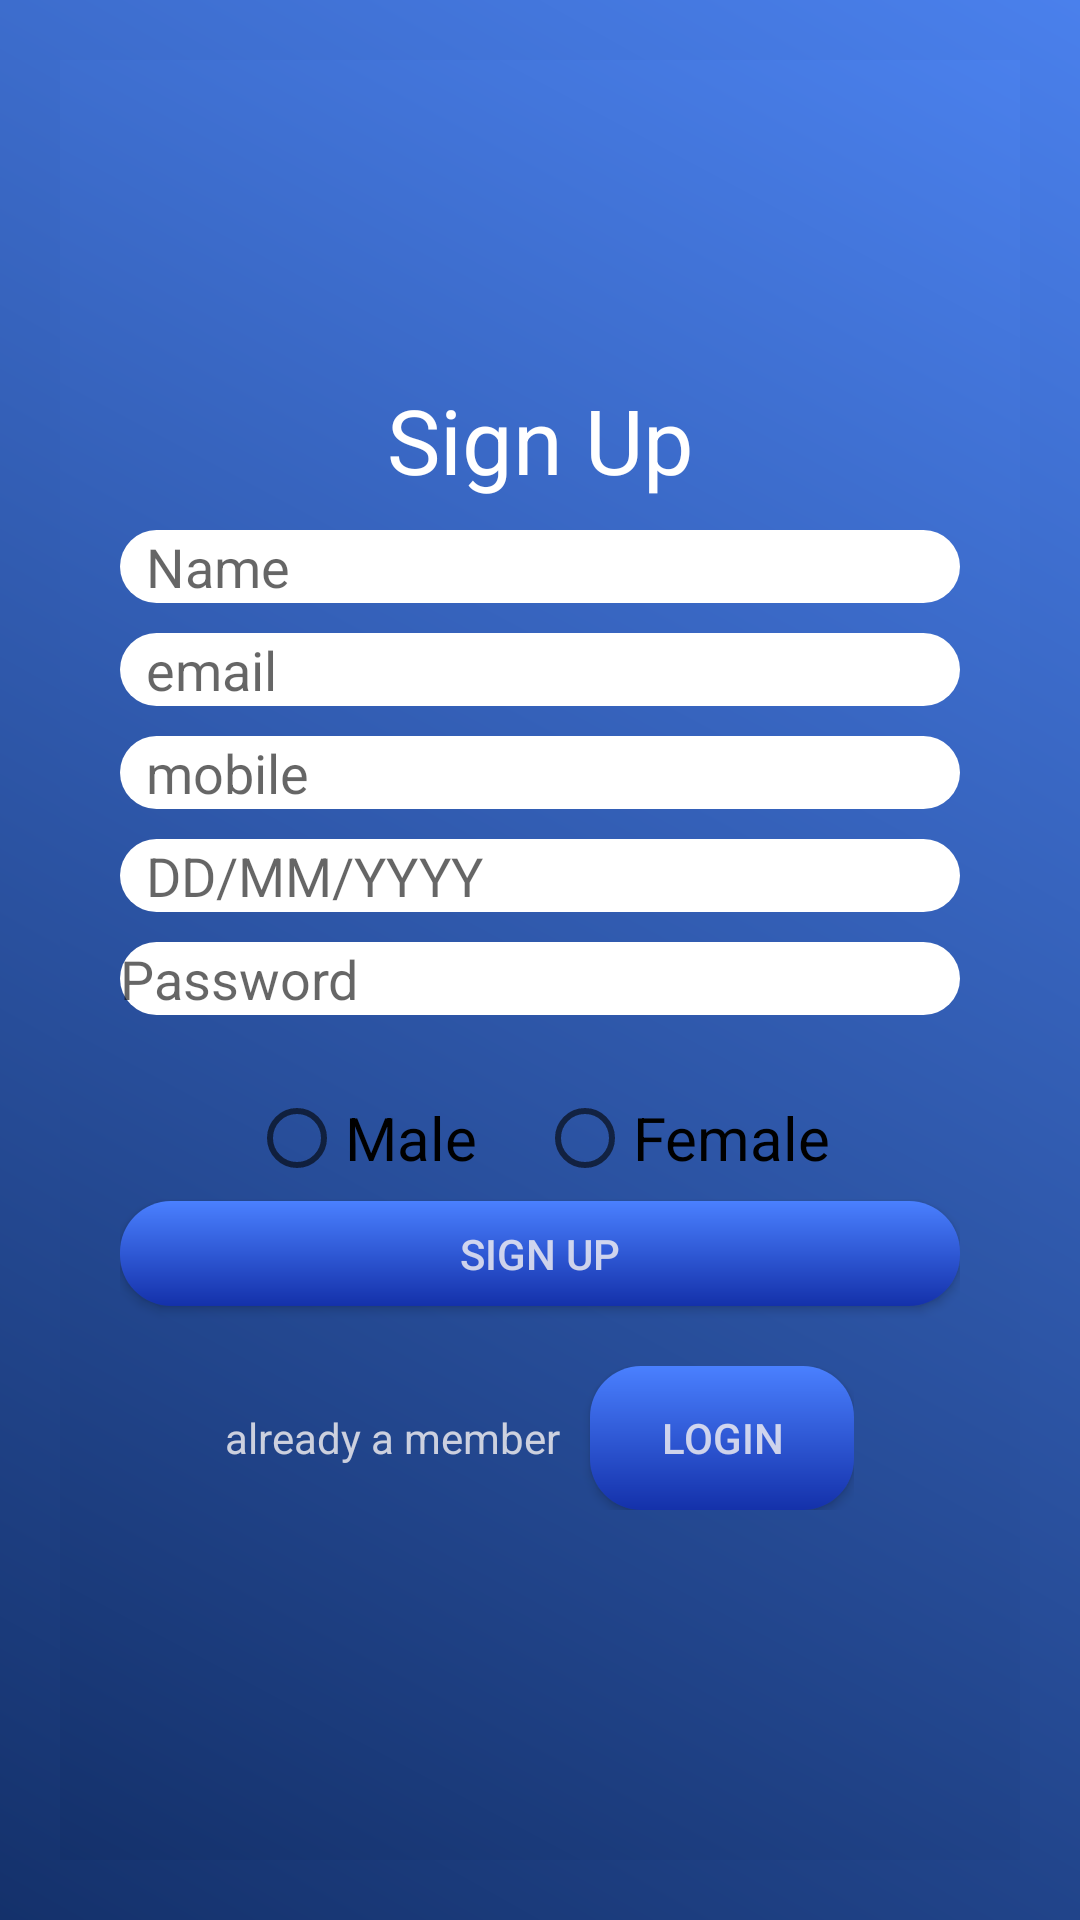

Reconstruct the res/layout file that produces this screen, plus the resources it refers to.
<!-- AndroidManifest.xml: application theme AppTheme -->
<!-- res/layout/activity_main.xml -->
<?xml version="1.0" encoding="utf-8"?>
<FrameLayout xmlns:android="http://schemas.android.com/apk/res/android"
    xmlns:app="http://schemas.android.com/apk/res-auto"
    xmlns:tools="http://schemas.android.com/tools"
    android:layout_width="match_parent"
    android:layout_height="match_parent"
    android:gravity="center"
    android:padding="20dp"
    android:orientation="vertical"
    android:background="@drawable/gradient"
    tools:context=".MainActivity">
    <LinearLayout
        android:layout_width="match_parent"
        android:layout_height="match_parent"
        android:gravity="center"
        android:padding="20dp"
        android:orientation="vertical"
        android:background="@drawable/gradient"
        tools:context=".MainActivity">
    <TextView
        android:layout_width="wrap_content"
        android:layout_height="wrap_content"
        android:text="Sign Up"
        android:textColor="@color/WHT"
        android:ems="10"
        android:gravity="center"
        android:layout_marginTop="10dp"
        android:layout_marginBottom="10dp"
        android:textSize="30sp"/>

    <EditText
        android:id="@+id/editText"
        android:layout_width="match_parent"
        android:layout_height="wrap_content"
        android:background="@drawable/edtext"
        android:ems="10"
        android:hint="  Name"
        android:inputType="textPersonName"
        tools:layout_editor_absoluteX="98dp"
        tools:layout_editor_absoluteY="100dp" />

    <EditText
        android:layout_marginTop="10dp"
        android:id="@+id/editText5"
        android:layout_width="match_parent"
        android:layout_height="wrap_content"
        android:background="@drawable/edtext"
        android:ems="10"
        android:hint="  email"
        android:inputType="textEmailAddress"
        tools:layout_editor_absoluteX="107dp"
        tools:layout_editor_absoluteY="140dp" />

    <EditText
        android:layout_marginTop="10dp"
        android:id="@+id/editText6"
        android:layout_width="match_parent"
        android:layout_height="wrap_content"
        android:background="@drawable/edtext"
        android:ems="10"
        android:hint="  mobile"
        android:inputType="phone"
        tools:layout_editor_absoluteX="99dp"
        tools:layout_editor_absoluteY="180dp" />


    <EditText
        android:layout_marginTop="10dp"
        android:id="@+id/editText2"
        android:layout_width="match_parent"
        android:layout_height="wrap_content"
        android:background="@drawable/edtext"
        android:ems="10"
        android:hint="  DD/MM/YYYY"
        android:inputType="text"
        tools:layout_editor_absoluteX="93dp"
        tools:layout_editor_absoluteY="350dp" />
        <EditText
            android:layout_width="match_parent"
            android:layout_height="wrap_content"
            android:id="@+id/edittext9"
            android:background="@drawable/edtext"
            android:hint="Password"
            android:inputType="textPassword"
            android:layout_marginTop="10dp"  />
    <RadioGroup
        android:layout_marginTop="10dp"
        android:id="@+id/radioGroup2"
        android:gravity="center"
        android:layout_width="match_parent"
        android:layout_height="wrap_content"
        android:orientation="horizontal">

        <RadioButton
            android:id="@+id/radioMale"
            android:layout_width="wrap_content"
            android:layout_height="wrap_content"
            android:layout_marginTop="10dp"
            android:text="Male"
            android:textSize="20sp" />

        <RadioButton
            android:id="@+id/radioFemale"
            android:layout_width="wrap_content"
            android:layout_height="wrap_content"
            android:layout_marginStart="20dp"
            android:layout_marginTop="10dp"
            android:text="Female"
            android:textSize="20sp" />
    </RadioGroup>

    <Button
        android:layout_marginTop="10dp"
        android:id="@+id/button"
        android:layout_width="match_parent"
        android:layout_height="35dp"
        android:background="@drawable/button_bg"
        android:text="Sign Up" />

    <LinearLayout
        android:layout_width="wrap_content"
        android:layout_height="wrap_content"
        android:padding="20dp"
        android:orientation="horizontal">
        <TextView
            android:id="@+id/textview03"
            android:layout_width="wrap_content"
            android:layout_height="wrap_content"
            android:text="already a member"
            android:paddingEnd="10dp"/>

        <Button
            android:id="@+id/button2"
            android:layout_width="wrap_content"
            android:layout_height="wrap_content"
            android:text="login"
            android:shadowColor="@color/WHT"
            android:background="@drawable/button_bg"/>
    </LinearLayout>

</LinearLayout>

    <LinearLayout
        android:id="@+id/layout2"
        android:layout_width="match_parent"
        android:layout_height="match_parent"
        android:clickable="true"
        android:focusable="true"
        android:visibility="gone"
        android:gravity="center">
        <ProgressBar
            android:id="@+id/progressBar2"
            style="?android:attr/progressBarStyle"
            android:progressDrawable="@drawable/circular_progress_bar"
            android:layout_width="match_parent"
            android:layout_height="wrap_content" />
    </LinearLayout>
</FrameLayout>
<!-- resources referenced by this layout -->
<resources>
  <color name="WHT">#FFFFFF</color>
  <!-- drawable button_bg (drawable) -->
  <shape xmlns:android="http://schemas.android.com/apk/res/android"
      android:shape="rectangle">
      <gradient
          android:angle="90"
          android:endColor="#4a80fF"
          android:startColor="#1431AA"
          android:type="linear" />
      <corners android:radius="17dp"/>
  </shape>
  <!-- drawable edtext (drawable) -->
  <shape xmlns:android="http://schemas.android.com/apk/res/android"
      android:shape="rectangle">
      <solid android:color="@color/WHT"/>
      <corners android:radius="17dp"/>
  </shape>
  <!-- drawable gradient (drawable) -->
  <shape xmlns:android="http://schemas.android.com/apk/res/android"
      android:shape="rectangle">
      <gradient
          android:angle="45"
          android:endColor="#4a80ec"
          android:startColor="#14316b"
          android:type="linear" />
  </shape>
  <style name="AppTheme" parent="Theme.AppCompat.Light.DarkActionBar">
          
          <item name="colorPrimary">@color/colorPrimary</item>
          <item name="colorPrimaryDark">@color/colorPrimaryDark</item>
          <item name="colorAccent">@color/colorAccent</item>
          <item name="android:textColor">@color/Fdwht</item>
      </style>
  <color name="colorPrimary">#008577</color>
  <color name="colorPrimaryDark">#00574B</color>
  <color name="colorAccent">#D81B60</color>
  <color name="Fdwht">#CDF6F2F2</color>
</resources>
